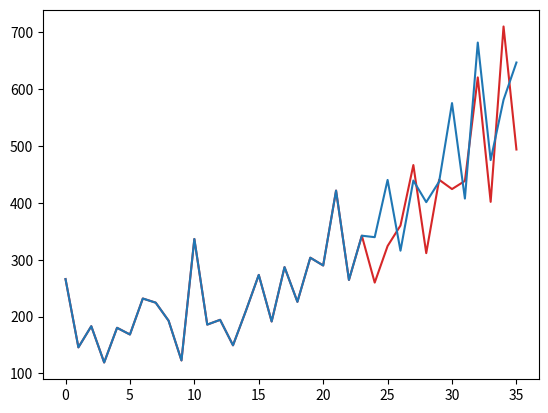

This figure's Python source:
# Create il vostro primo modello 
# come abbozzato nella slide precedente!
# Ricordatevi di chiedervi che input possono arrivare e come controllare che 
# siano corretti, e che se volete potete anche scrivere un paio di test

import matplotlib as plt
from matplotlib import pyplot as pllt
from matplotlib import  pyplot

class Model() : # I metodi fit() e predict() non vengono implementati nella classe base.

    def fit(self, data) : # Fit del modello (= farlo aderire ai dati, sfruttare i dati per farlo aderire meglio al fenomeno analizzato).
        pass;

    #----------------------------------------------------------------------------------------------

    def predict(self, data) : # Previsioni
        pass;

###################################################################################################
    
class IncrementModel(Model) : # Implementa il metodo predict() ereditato dalla classe base Model().

    def __str__(self) : 
        return "IncrementModel";

    #----------------------------------------------------------------------------------------------

    def compute_avg_increment(self, data) :
        # Inizializzazione variabili per la raccolta dati settate a None e 0.
        prev_item = None;
        increments = 0;

        for item in data :

            if prev_item is not None : # Se le variabili sono nulle (primo giro della predizione) non esegue il calcolo.
                increments += item - prev_item;

            prev_item = item; # Incremento dell'item precedente.

        avg_increment = increments / (len(data) - 1); # Calcolo finale dell'incremento medio.

        return avg_increment;

    #----------------------------------------------------------------------------------------------

    def predict(self, predict_data) : # Logica per la predizione, ottiene in input una lista di valori di dati noti (in questo caso vendite dei mesi passati).
        
        avg_increment = self.compute_avg_increment(predict_data); # Richiamo del metodo compute_avg_increment().

        return predict_data[-1] + avg_increment; # Incremento medio sommato all'ultimo valore.

###################################################################################################    

class FitIncrementModel(IncrementModel) : # Implementa il metodo fit().

    def __str__(self) :

        return 'FitIncrementModel';

    #----------------------------------------------------------------------------------------------

    def fit(self, fit_data) : # Calcolo dell'incremento medio e salvataggio su una variabile.

        self.global_avg_increment = self.compute_avg_increment(fit_data);

    #----------------------------------------------------------------------------------------------

    def predict(self, predict_data) : # Sovrascrizione del metodo predict() per fargli usare l'incremento medio su tutto il dataset.

        parent_prediction = super().predict(predict_data); # Richiamo del metodo della classe genitore.

        parent_predict_increment = parent_prediction - predict_data[-1]; # Predizione del genitore - ultimo valore predizione = incremento originale.

        prediction_increment = (self.global_avg_increment + parent_predict_increment) / 2; # Media tra incremento fit e predict.

        prediction = predict_data[-1] + prediction_increment; # Somma della media all'ultimo elemento.

        return prediction;

###################################################################################################

class Plot() : # Creazione del modello grafico.

    def create_plot(self, shampoo_sales, predictions) :

        pyplot.plot(shampoo_sales[0 : cutoff_month] + predictions, color = 'tab:red')
        pyplot.plot(shampoo_sales, color = 'tab:blue')
        pyplot.show();

###################################################################################################

# ------ #
## Main ##
# ------ #

# Dati di esempio.
test_fit_data = [8,19,31,41];
test_predict_data = [50,52,60];
shampoo_sales = [266.0, 145.9, 183.1, 119.3, 180.3, 168.5, 231.8, 224.5, 192.8, 122.9, 336.5, 185.9, 194.3, 149.5, 210.1, 273.3, 191.4, 287.0, 226.0, 303.6, 289.9, 421.6, 264.5, 342.3, 339.7, 440.4, 315.9, 439.3, 401.3, 437.4, 575.5, 407.6, 682.0, 475.3, 581.3, 646.9];
eval_months = 12;
cutoff_month = len(shampoo_sales) - eval_months;

# Oggetti.
increment_model = IncrementModel();
fit_increment_model = FitIncrementModel();
plot = Plot();

# Inizio.
fit_increment_model.fit(shampoo_sales[0:cutoff_month]); # Fit sui dati fino al mese di cutoff.
models = [increment_model, fit_increment_model]; # Creazione lista con entrambi i modelli.

for model in models : # Valutazione dei modelli.
    
    error = 0; # Variabile per il calcolo dell'errore.

    print('Evaluating model "{}"'.format(model));
    predictions = [];

    for i in range(eval_months) : # Predizione sulle vendite dello shampoo dal cutoff in poi.

        predict_data = shampoo_sales[cutoff_month+i-3-1:cutoff_month+i-1]
        prediction = model.predict(predict_data);
        real = shampoo_sales[cutoff_month + i]
        print('"{}" (pred) vs "{}" (real)'.format(int(prediction), int(real)))

        # Aggiungo se volessi poi plottare
        predictions.append(prediction)

        error += abs(prediction - shampoo_sales[cutoff_month+i])
    
    error = error / eval_months

    print('Average error: "{}"\n'.format(error))

plot.create_plot(shampoo_sales, predictions);

